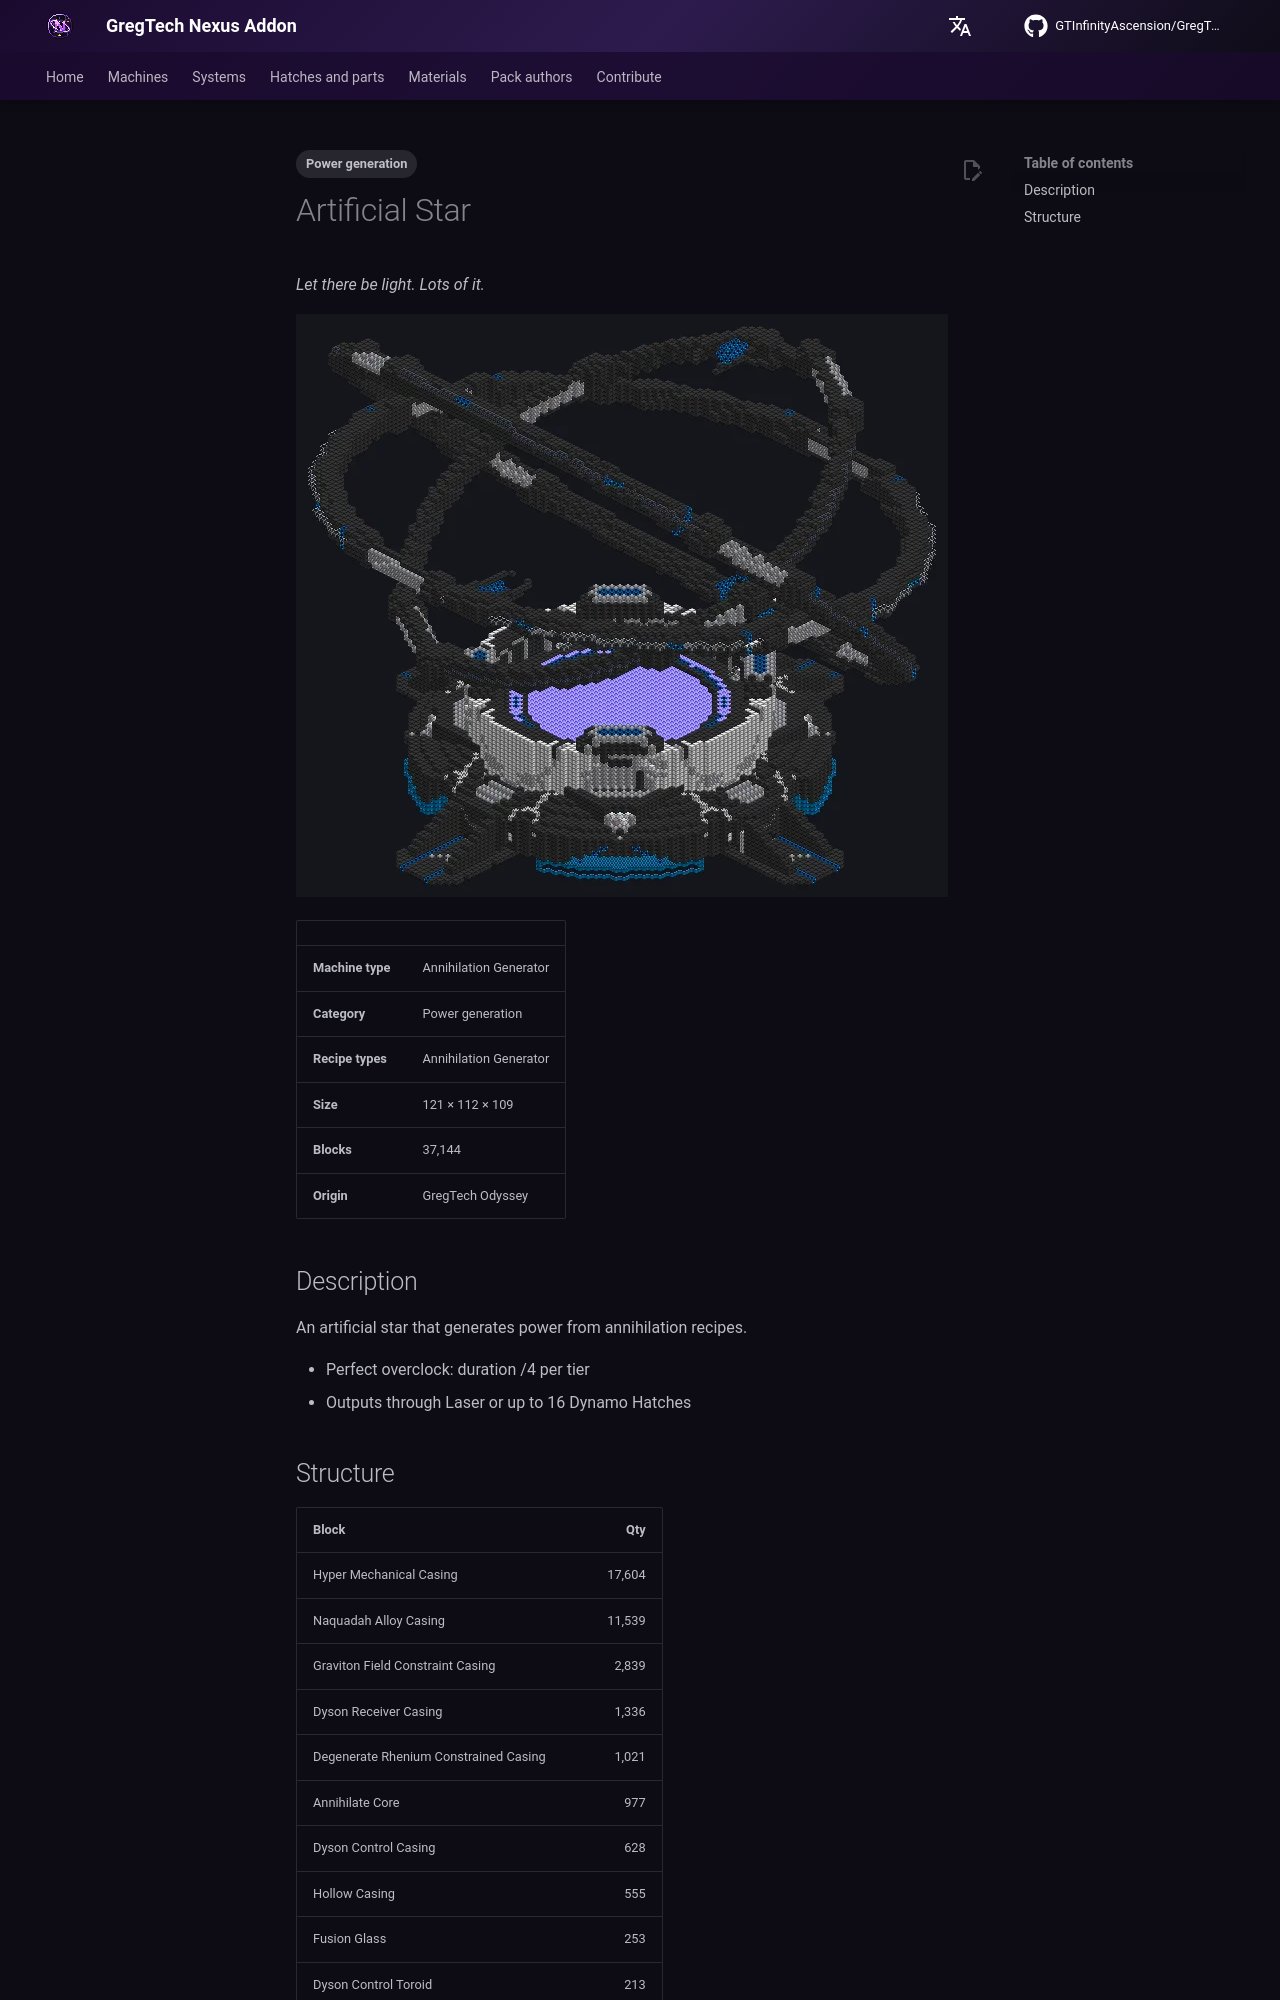

repository: GTInfinityAscension/GregTech-Nexus-Addon · page: gameplay/machines/catalog/annihilate_generator/index.html · generator: mkdocs

---
tags:
  - Power generation
---

# Artificial Star

<!-- Generated from the mod code; the structure shown is the smallest variant. -->

*Let there be light. Lots of it.*

![Artificial Star](../../../assets/machines/annihilate_generator.webp){ loading=lazy }

| | |
|---|---|
| **Machine type** | Annihilation Generator |
| **Category** | Power generation |
| **Recipe types** | Annihilation Generator |
| **Size** | 121 × 112 × 109 |
| **Blocks** | 37,144 |
| **Origin** | GregTech Odyssey |

## Description

An artificial star that generates power from annihilation recipes.

- Perfect overclock: duration /4 per tier
- Outputs through Laser or up to 16 Dynamo Hatches
